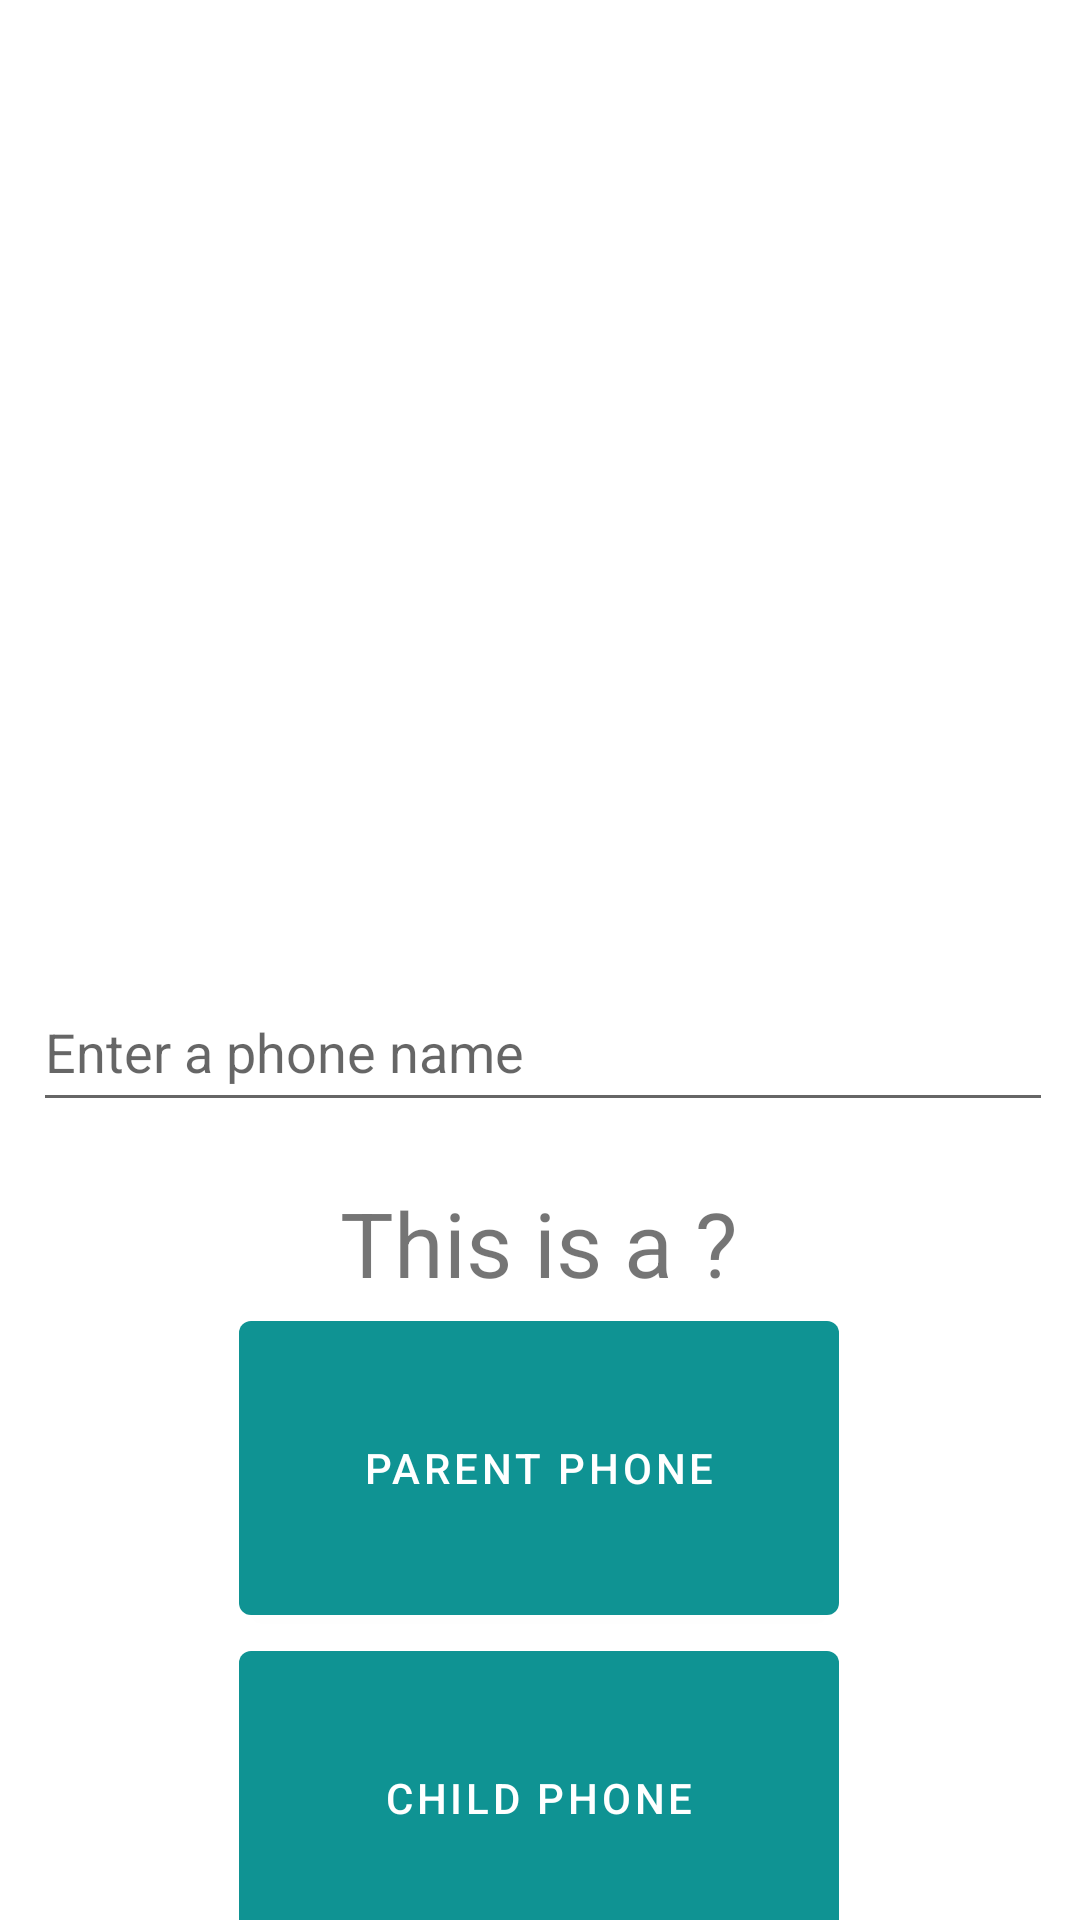

Reconstruct the res/layout file that produces this screen, plus the resources it refers to.
<!-- AndroidManifest.xml: application theme Theme.BabyPhone2 -->
<!-- res/layout/child_father_fragment.xml -->
<?xml version="1.0" encoding="utf-8"?>
<androidx.constraintlayout.widget.ConstraintLayout xmlns:android="http://schemas.android.com/apk/res/android"
    xmlns:app="http://schemas.android.com/apk/res-auto"
    xmlns:tools="http://schemas.android.com/tools"
    android:layout_width="match_parent"
    android:layout_height="match_parent"
    tools:context=".fragments.ChildFather">

    <TextView
        android:id="@+id/textView2"
        android:layout_width="wrap_content"
        android:layout_height="wrap_content"
        android:layout_marginTop="20dp"
        android:text="This is a ?"
        android:textSize="30sp"
        app:layout_constraintEnd_toEndOf="parent"
        app:layout_constraintHorizontal_bias="0.498"
        app:layout_constraintStart_toStartOf="parent"
        app:layout_constraintTop_toBottomOf="@+id/phoneNameEditText" />

    <Button
        android:id="@+id/parentPhoneBtn"
        android:layout_width="200dp"
        android:layout_height="110dp"
        android:text="Parent Phone"
        app:layout_constraintEnd_toEndOf="@+id/textView2"
        app:layout_constraintStart_toStartOf="@+id/textView2"
        app:layout_constraintTop_toBottomOf="@+id/textView2" />

    <Button
        android:id="@+id/childPhoneBtn"
        android:layout_width="200dp"
        android:layout_height="110dp"
        android:text="Child Phone"
        app:layout_constraintEnd_toEndOf="@+id/parentPhoneBtn"
        app:layout_constraintStart_toStartOf="@+id/parentPhoneBtn"
        app:layout_constraintTop_toBottomOf="@+id/parentPhoneBtn" />

    <EditText
        android:id="@+id/phoneNameEditText"
        android:layout_width="340dp"
        android:layout_height="50dp"
        android:layout_marginTop="324dp"
        android:ems="10"
        android:hint="Enter a phone name"
        android:inputType="textPersonName"
        app:layout_constraintEnd_toEndOf="parent"
        app:layout_constraintHorizontal_bias="0.555"
        app:layout_constraintStart_toStartOf="parent"
        app:layout_constraintTop_toTopOf="parent" />

</androidx.constraintlayout.widget.ConstraintLayout>
<!-- resources referenced by this layout -->
<resources>
  <style name="Theme.BabyPhone2" parent="Theme.MaterialComponents.DayNight.DarkActionBar">
          
          <item name="colorPrimary">@color/purple_500</item>
          <item name="colorPrimaryVariant">@color/purple_700</item>
          <item name="colorOnPrimary">@color/white</item>
          
          <item name="colorSecondary">@color/teal_200</item>
          <item name="colorSecondaryVariant">@color/teal_700</item>
          <item name="colorOnSecondary">@color/black</item>
          
          <item name="android:statusBarColor" tools:targetApi="l">?attr/colorPrimaryVariant</item>
          
      </style>
  <color name="purple_500">#0f9393</color>
  <color name="purple_700">#0f9393</color>
  <color name="white">#FFFFFFFF</color>
  <color name="teal_200">#0f9393</color>
  <color name="teal_700">#FF018786</color>
  <color name="black">#FF000000</color>
</resources>
